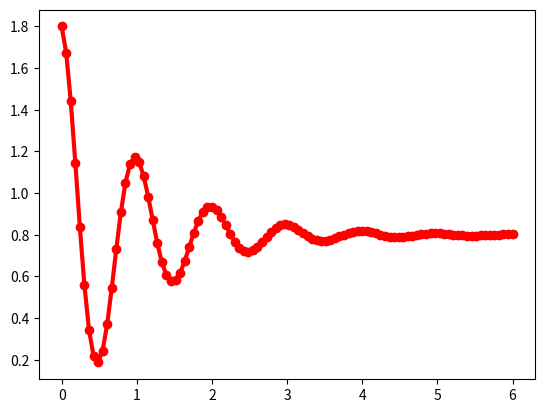

Write Python code to recreate this figure.
import numpy as np  
import matplotlib.pyplot as plt
x = np.linspace(0, 6, 100)
y = np.cos(2 * np.pi * x) * np.exp(-x)+0.8
plt.plot(x, y, 'o', color='r', linewidth=3, linestyle="-")
plt.show()
